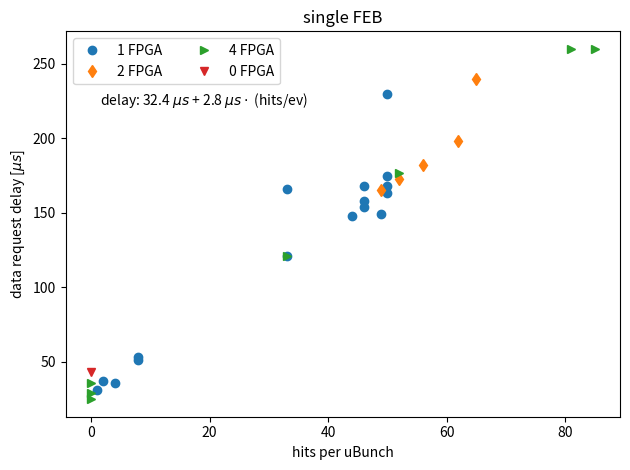

Source code (Python): (Note: this script raises an exception after producing the figure.)
import matplotlib.pyplot as plt
import seaborn as sns
from scipy.optimize import curve_fit
import numpy as np

ev_bad   = [ 0]
time_bad = [43]
ev =   [ 8,  8,  4,  1,  2,  44,  50,  33,  50,  46,  46, 46,   33, 50,   49,  50]
time = [51, 53, 36, 31, 37, 148, 230, 166, 168, 158, 168, 154, 121, 163, 149, 175]

two_ev   = [ 62,  65,  49,  56,  52] 
two_time = [198, 240, 165, 182, 173]

four_ev   = [ 0,  0,  0, 52,  85,  81,  33] 
four_time = [29, 36, 25, 177, 260, 260, 121]

def func(x, a, b):
    return a + b*x
popt, pcov = curve_fit(func, ev_bad+ev+two_ev+four_ev, time_bad+time+two_time+four_time)

tt = np.array([0,80])
#plt.plot(tt, func(tt, *popt))
plt.title("single FEB")
plt.plot(ev, time, 'o', label="1 FPGA")
plt.plot(two_ev, two_time, 'd', label="2 FPGA")
plt.plot(four_ev, four_time, '>', label="4 FPGA")
plt.plot(ev_bad, time_bad, 'v', label="0 FPGA")
plt.xlabel("hits per uBunch")
plt.ylabel("data request delay [$\mu s$]")
plt.text(0.25, 0.82, 'delay: %.1f $\mu s$ + %.1f $\mu s \cdot$ (hits/ev)' % (popt[0], popt[1]) , horizontalalignment='center',
        verticalalignment='center', transform=plt.gca().transAxes)
plt.legend(ncol=2)
plt.tight_layout()
plt.savefig("plots/crv_vertical_slice_delay.pdf")
plt.savefig("plots/crv_vertical_slice_delay.png")
plt.show()
